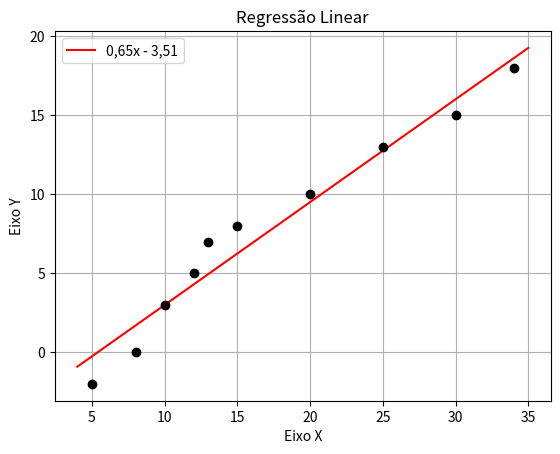

Source code (Python):
import numpy as np
import pandas as pd
import math
import random
import matplotlib.pyplot as plt
import time

def Plot(PontosEixoX,PontosEixoY,a,b):
  
  fig = plt.figure()
  ax = fig.gca() ## Plot em 2D

  ## Plotar a reta
  x = np.linspace(4,35)
  y = a*x + b


  strA = str(a)
  strB = str(b*-1)

  plt.plot(x, y, '-r', label=f"{strA.replace('.',',')}x - {strB.replace('.',',')}")
  ################
  
  ## Plotar os pontos
  plt.plot(PontosEixoX,PontosEixoY,'o',c = 'black')
  ################

  ## Personalização do gráfico
  plt.title('Regressão Linear')
  ax.set_xlabel('Eixo X')
  ax.set_ylabel('Eixo Y')
  plt.legend(loc='upper left')
  plt.grid()
  plt.show()
  ################

def RegressaoLinear(X,Y):
  n = len(X)

  ## Somatório de Xi e Somatório de Yi
  sum_x = 0; sum_y = 0
  for i in range(n):
    sum_x += X[i]
    sum_y += Y[i]
  ##################

  xlinha = sum_x/n; ylinha = sum_y/n
  a = 0; b = 0

  ## Somatório de Xi(Yi - ylinha) e Somatório de Xi(Xi - xlinha)
  aux_1 = 0; aux_2 = 0
  for i in range(n):
    aux_1 += X[i]*(Y[i] - ylinha)
    aux_2 += X[i]*(X[i] - xlinha)
  ####################

  a = aux_1/aux_2
  b = ylinha - a*xlinha

  return a,b


def main():
  X = [5,8,10,12,13,15,20,25,30,34]
  Y = [-2,0,3,5,7,8,10,13,15,18]

  resultado = RegressaoLinear(X,Y)

  a = round(resultado[0], 2)
  b = round(resultado[1], 2)

  Plot(X,Y,a,b)
  
main()